Run: headless pygame with SDL's dummy video driver; simulated clock (each Clock.tick advances the game by its frame time, no real sleeping); random seed 0; keys injected as events and as key.get_pressed() state; mouse plan: one left click at the window centre at the start of phase 2, then a move to the lower-right quarter at the start of phase 3.
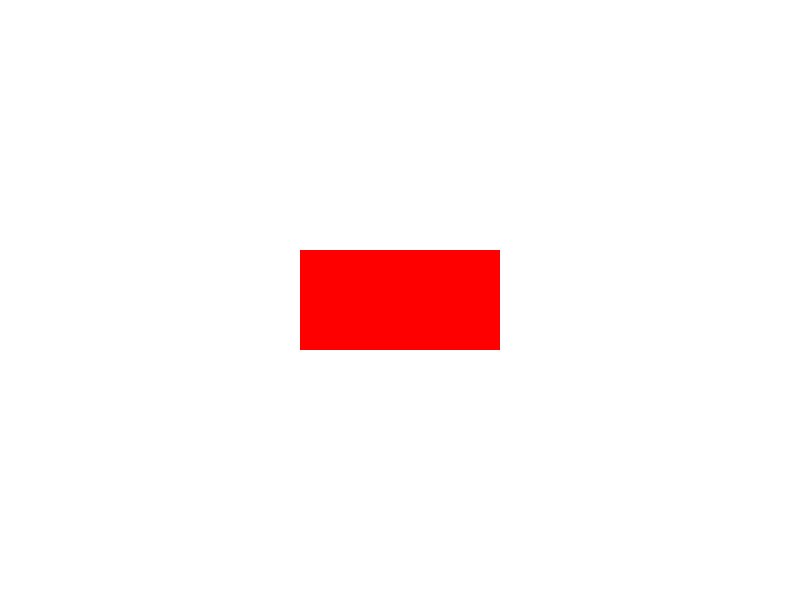
Frame 1 of 4 · flips 1–60 · no input
Frame 2 of 4 · flips 61–180 · clicked the window centre · tapped SPACE, RETURN · held RIGHT (→), D · screen unchanged from frame 1, image omitted
Frame 3 of 4 · flips 181–300 · moved the mouse to the lower-right quarter · held DOWN (↓), S · screen unchanged from frame 2, image omitted
Frame 4 of 4 · flips 301–420 · held LEFT (←), A, UP (↑), W · screen unchanged from frame 3, image omitted

The pygame program that drew these frames:

import pygame
from pygame.locals import *

pygame.init()

# Inicjalizacja ekranu
width, height = 800, 600
screen = pygame.display.set_mode((width, height))
clock = pygame.time.Clock()

# Kolor przycisku
button_color = (255, 0, 0)

# Rozmiary i położenie przycisku
button_width, button_height = 200, 100
button_x, button_y = (width - button_width) // 2, (height - button_height) // 2

# Prędkość znikania
fade_speed = 5

# Główna pętla programu
running = True
fade = False
alpha = 255

while running:
    for event in pygame.event.get():
        if event.type == QUIT:
            running = False
        elif event.type == MOUSEBUTTONDOWN and event.button == 1:
            mouse_pos = pygame.mouse.get_pos()
            if button_x <= mouse_pos[0] <= button_x + button_width and button_y <= mouse_pos[1] <= button_y + button_height:
                fade = True

    screen.fill((255, 255, 255))

    # Rysowanie przycisku
    button_surface = pygame.Surface((button_width, button_height))
    button_surface.set_alpha(alpha)
    button_surface.fill(button_color)
    screen.blit(button_surface, (button_x, button_y))

    if fade:
        alpha -= fade_speed
        if alpha <= 0:
            fade = False
            alpha = 255

    pygame.display.flip()
    clock.tick(60)

pygame.quit()
